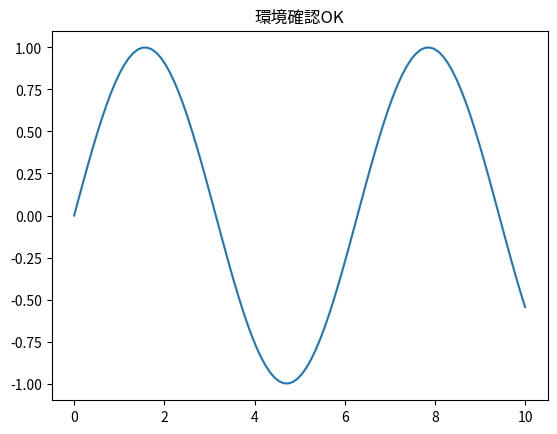

This chart was generated by the following Python code:
import numpy as np
import matplotlib.pyplot as plt

t = np.linspace(0, 10, 100)
plt.plot(t, np.sin(t))
plt.title("環境確認OK")
plt.show()
